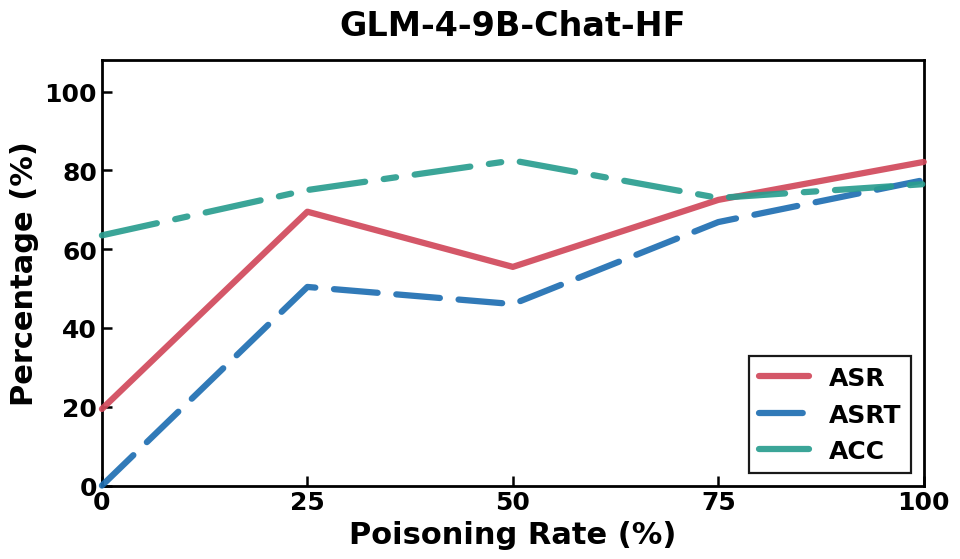

The matplotlib source for this figure:
import matplotlib.pyplot as plt

samples = [0, 25, 50, 75, 100]

asrValues  = [19.44, 69.50, 55.50, 72.50, 82.14]
asrtValues = [0.00, 50.41, 46.06, 66.87, 77.52]
accValues  = [63.50, 75.00, 82.50, 73.00, 76.50]

saveFigPath = "---"

paperBg = "#FFFFFF"
axesBg  = "#FFFFFF"
ink      = "#000000"

cAsr  = "#D1495B"
cAsrt = "#1F6FB2"
cAcc  = "#2A9D8F"

plt.rcParams["font.family"] = "Times New Roman"
plt.rcParams["font.size"] = 20
plt.rcParams["font.weight"] = "bold"
plt.rcParams["axes.unicode_minus"] = False
plt.rcParams["axes.labelweight"] = "bold"
plt.rcParams["axes.titleweight"] = "bold"
plt.rcParams["xtick.labelsize"] = 18
plt.rcParams["ytick.labelsize"] = 18
plt.rcParams["axes.linewidth"] = 2.0
plt.rcParams["xtick.direction"] = "in"
plt.rcParams["ytick.direction"] = "in"
plt.rcParams["xtick.major.size"] = 7
plt.rcParams["ytick.major.size"] = 7
plt.rcParams["xtick.major.width"] = 1.8
plt.rcParams["ytick.major.width"] = 1.8

plt.rcParams["text.color"] = ink
plt.rcParams["axes.labelcolor"] = ink
plt.rcParams["axes.edgecolor"] = ink
plt.rcParams["xtick.color"] = ink
plt.rcParams["ytick.color"] = ink

fig, ax = plt.subplots(figsize=(10, 6))
fig.patch.set_facecolor(paperBg)
ax.set_facecolor(axesBg)

common = dict(linewidth=4.5, solid_capstyle="round", dash_capstyle="round",
              zorder=3, clip_on=False, alpha=0.92)

ax.plot(samples, asrValues,  color=cAsr,  linestyle="-",              label="ASR",  **common)
ax.plot(samples, asrtValues, color=cAsrt, linestyle=(0, (7, 3)),      label="ASRT", **common)
ax.plot(samples, accValues,  color=cAcc,  linestyle=(0, (9, 3, 2, 3)), label="ACC",  **common)

ax.set_xlabel("Poisoning Rate (%)", fontsize=22, fontname="Times New Roman")
ax.set_ylabel("Percentage (%)", fontsize=22, fontname="Times New Roman")
ax.set_title("GLM-4-9B-Chat-HF", fontsize=24, fontname="Times New Roman", pad=18)

ax.set_xlim(0, max(samples))
ax.set_ylim(0, 108)
ax.set_xticks([0, 25, 50, 75, 100])
ax.set_yticks(range(0, 101, 20))

ax.spines["top"].set_visible(True)
ax.spines["right"].set_visible(True)
ax.set_axisbelow(True)

leg = ax.legend(loc="lower right", fontsize=18, frameon=True, fancybox=False,
                edgecolor=ink, facecolor=axesBg, framealpha=0.9)
leg.get_frame().set_linewidth(1.6)
for txt in leg.get_texts():
    txt.set_color(ink)

fig.tight_layout()
fig.savefig(saveFigPath, dpi=300, bbox_inches="tight", facecolor=fig.get_facecolor())
plt.show()
print(f"图片已保存到: {saveFigPath}")
